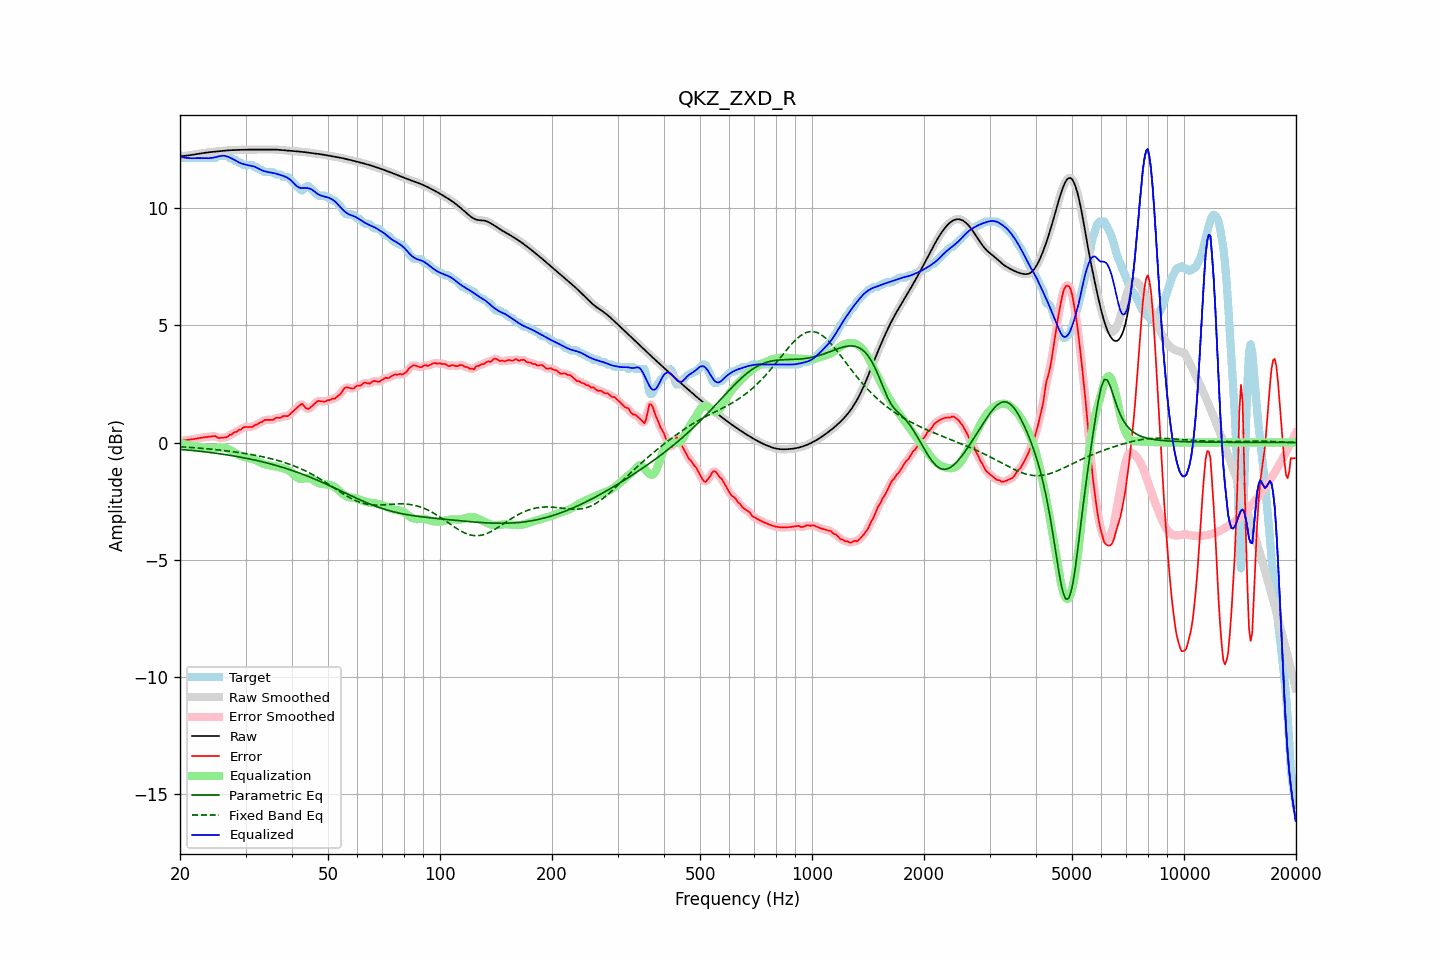

Values plotted in this chart, from the file beside it:
frequency, raw, error, smoothed, error_smoothed, equalization, parametric_eq, fixed_band_eq, equalized_raw, equalized_smoothed, target
20.00, 12.21, -0.02, 12.21, -0.01, -0.02, -0.29, -0.18, 12.20, 12.20, 12.23
20.20, 12.22, 0.04, 12.22, 0.04, -0.04, -0.30, -0.18, 12.18, 12.18, 12.18
20.40, 12.22, 0.09, 12.22, 0.07, -0.06, -0.30, -0.19, 12.16, 12.16, 12.13
20.61, 12.22, 0.09, 12.23, 0.10, -0.08, -0.31, -0.19, 12.15, 12.15, 12.13
20.81, 12.23, 0.10, 12.23, 0.11, -0.09, -0.32, -0.20, 12.14, 12.14, 12.13
21.02, 12.24, 0.11, 12.24, 0.11, -0.11, -0.32, -0.20, 12.13, 12.13, 12.13
21.23, 12.25, 0.12, 12.25, 0.12, -0.13, -0.33, -0.21, 12.13, 12.13, 12.13
21.44, 12.26, 0.13, 12.26, 0.13, -0.14, -0.34, -0.21, 12.12, 12.12, 12.13
21.66, 12.27, 0.14, 12.27, 0.14, -0.15, -0.34, -0.22, 12.13, 12.13, 12.13
21.87, 12.28, 0.15, 12.28, 0.15, -0.16, -0.35, -0.22, 12.13, 12.13, 12.13
22.09, 12.29, 0.16, 12.29, 0.17, -0.17, -0.36, -0.23, 12.13, 12.13, 12.13
22.31, 12.31, 0.18, 12.31, 0.18, -0.18, -0.36, -0.23, 12.13, 12.13, 12.13
22.54, 12.32, 0.19, 12.32, 0.19, -0.19, -0.37, -0.24, 12.13, 12.13, 12.13
22.76, 12.33, 0.20, 12.33, 0.20, -0.20, -0.38, -0.24, 12.13, 12.13, 12.13
22.99, 12.34, 0.21, 12.34, 0.21, -0.21, -0.39, -0.25, 12.13, 12.13, 12.13
23.22, 12.35, 0.22, 12.35, 0.22, -0.22, -0.39, -0.26, 12.13, 12.13, 12.13
23.45, 12.36, 0.23, 12.36, 0.23, -0.24, -0.40, -0.26, 12.13, 12.13, 12.13
23.69, 12.37, 0.24, 12.37, 0.24, -0.25, -0.41, -0.27, 12.12, 12.12, 12.13
23.92, 12.38, 0.25, 12.38, 0.25, -0.25, -0.42, -0.27, 12.12, 12.12, 12.13
24.16, 12.39, 0.26, 12.39, 0.26, -0.26, -0.43, -0.28, 12.13, 12.13, 12.13
24.40, 12.39, 0.26, 12.39, 0.27, -0.25, -0.44, -0.29, 12.14, 12.14, 12.13
24.65, 12.40, 0.27, 12.40, 0.27, -0.25, -0.45, -0.29, 12.15, 12.15, 12.13
24.89, 12.41, 0.28, 12.41, 0.26, -0.24, -0.45, -0.30, 12.17, 12.17, 12.13
25.14, 12.41, 0.22, 12.41, 0.23, -0.23, -0.46, -0.31, 12.18, 12.18, 12.19
25.39, 12.42, 0.19, 12.42, 0.21, -0.22, -0.47, -0.32, 12.20, 12.20, 12.23
25.65, 12.43, 0.20, 12.43, 0.19, -0.21, -0.48, -0.32, 12.22, 12.22, 12.23
25.91, 12.44, 0.21, 12.44, 0.20, -0.21, -0.49, -0.33, 12.23, 12.23, 12.23
26.16, 12.44, 0.21, 12.44, 0.21, -0.21, -0.50, -0.34, 12.23, 12.23, 12.23
26.43, 12.45, 0.22, 12.45, 0.21, -0.23, -0.51, -0.35, 12.22, 12.22, 12.23
26.69, 12.45, 0.22, 12.45, 0.24, -0.25, -0.52, -0.36, 12.21, 12.21, 12.23
26.96, 12.46, 0.27, 12.46, 0.27, -0.28, -0.53, -0.36, 12.18, 12.18, 12.19
27.23, 12.46, 0.33, 12.46, 0.31, -0.31, -0.55, -0.37, 12.15, 12.15, 12.13
27.50, 12.47, 0.34, 12.47, 0.36, -0.35, -0.56, -0.38, 12.12, 12.12, 12.13
27.77, 12.47, 0.40, 12.47, 0.39, -0.38, -0.57, -0.39, 12.09, 12.09, 12.07
28.05, 12.47, 0.44, 12.47, 0.42, -0.43, -0.58, -0.40, 12.05, 12.05, 12.03
28.33, 12.48, 0.45, 12.48, 0.47, -0.47, -0.59, -0.41, 12.01, 12.01, 12.03
28.62, 12.48, 0.50, 12.48, 0.50, -0.51, -0.60, -0.42, 11.97, 11.97, 11.98
28.90, 12.48, 0.55, 12.48, 0.53, -0.55, -0.62, -0.43, 11.93, 11.93, 11.93
29.19, 12.48, 0.55, 12.48, 0.58, -0.58, -0.63, -0.44, 11.91, 11.90, 11.93
29.48, 12.48, 0.63, 12.48, 0.62, -0.60, -0.64, -0.45, 11.88, 11.88, 11.86
29.78, 12.49, 0.66, 12.49, 0.64, -0.62, -0.66, -0.46, 11.86, 11.86, 11.83
30.08, 12.49, 0.66, 12.49, 0.67, -0.64, -0.67, -0.47, 11.85, 11.85, 11.83
30.38, 12.49, 0.66, 12.49, 0.67, -0.66, -0.68, -0.48, 11.84, 11.84, 11.83
30.68, 12.49, 0.66, 12.49, 0.66, -0.67, -0.70, -0.50, 11.82, 11.82, 11.83
30.99, 12.49, 0.66, 12.49, 0.66, -0.69, -0.71, -0.51, 11.81, 11.81, 11.83
31.30, 12.49, 0.66, 12.49, 0.68, -0.70, -0.73, -0.52, 11.79, 11.79, 11.83
31.61, 12.49, 0.72, 12.49, 0.71, -0.72, -0.74, -0.53, 11.77, 11.77, 11.78
31.93, 12.49, 0.76, 12.49, 0.74, -0.75, -0.76, -0.55, 11.75, 11.75, 11.73
32.24, 12.49, 0.77, 12.49, 0.79, -0.78, -0.77, -0.56, 11.71, 11.71, 11.73
32.57, 12.50, 0.82, 12.50, 0.82, -0.82, -0.79, -0.57, 11.68, 11.68, 11.68
32.89, 12.50, 0.87, 12.50, 0.85, -0.86, -0.80, -0.59, 11.64, 11.64, 11.63
33.22, 12.50, 0.87, 12.50, 0.90, -0.89, -0.82, -0.60, 11.61, 11.61, 11.63
33.55, 12.50, 0.94, 12.50, 0.93, -0.91, -0.84, -0.62, 11.58, 11.58, 11.56
33.89, 12.49, 0.97, 12.50, 0.95, -0.93, -0.85, -0.63, 11.56, 11.56, 11.53
34.23, 12.50, 0.97, 12.50, 0.97, -0.95, -0.87, -0.65, 11.54, 11.54, 11.53
34.57, 12.50, 0.97, 12.50, 0.97, -0.97, -0.89, -0.66, 11.53, 11.53, 11.53
34.92, 12.50, 0.97, 12.50, 0.96, -0.98, -0.91, -0.68, 11.52, 11.52, 11.53
35.27, 12.50, 0.97, 12.50, 0.97, -0.99, -0.92, -0.70, 11.51, 11.51, 11.53
35.62, 12.50, 0.97, 12.50, 0.99, -1.00, -0.94, -0.71, 11.50, 11.50, 11.53
35.97, 12.49, 1.02, 12.49, 1.02, -1.01, -0.96, -0.73, 11.48, 11.48, 11.47
... 635 more rows
